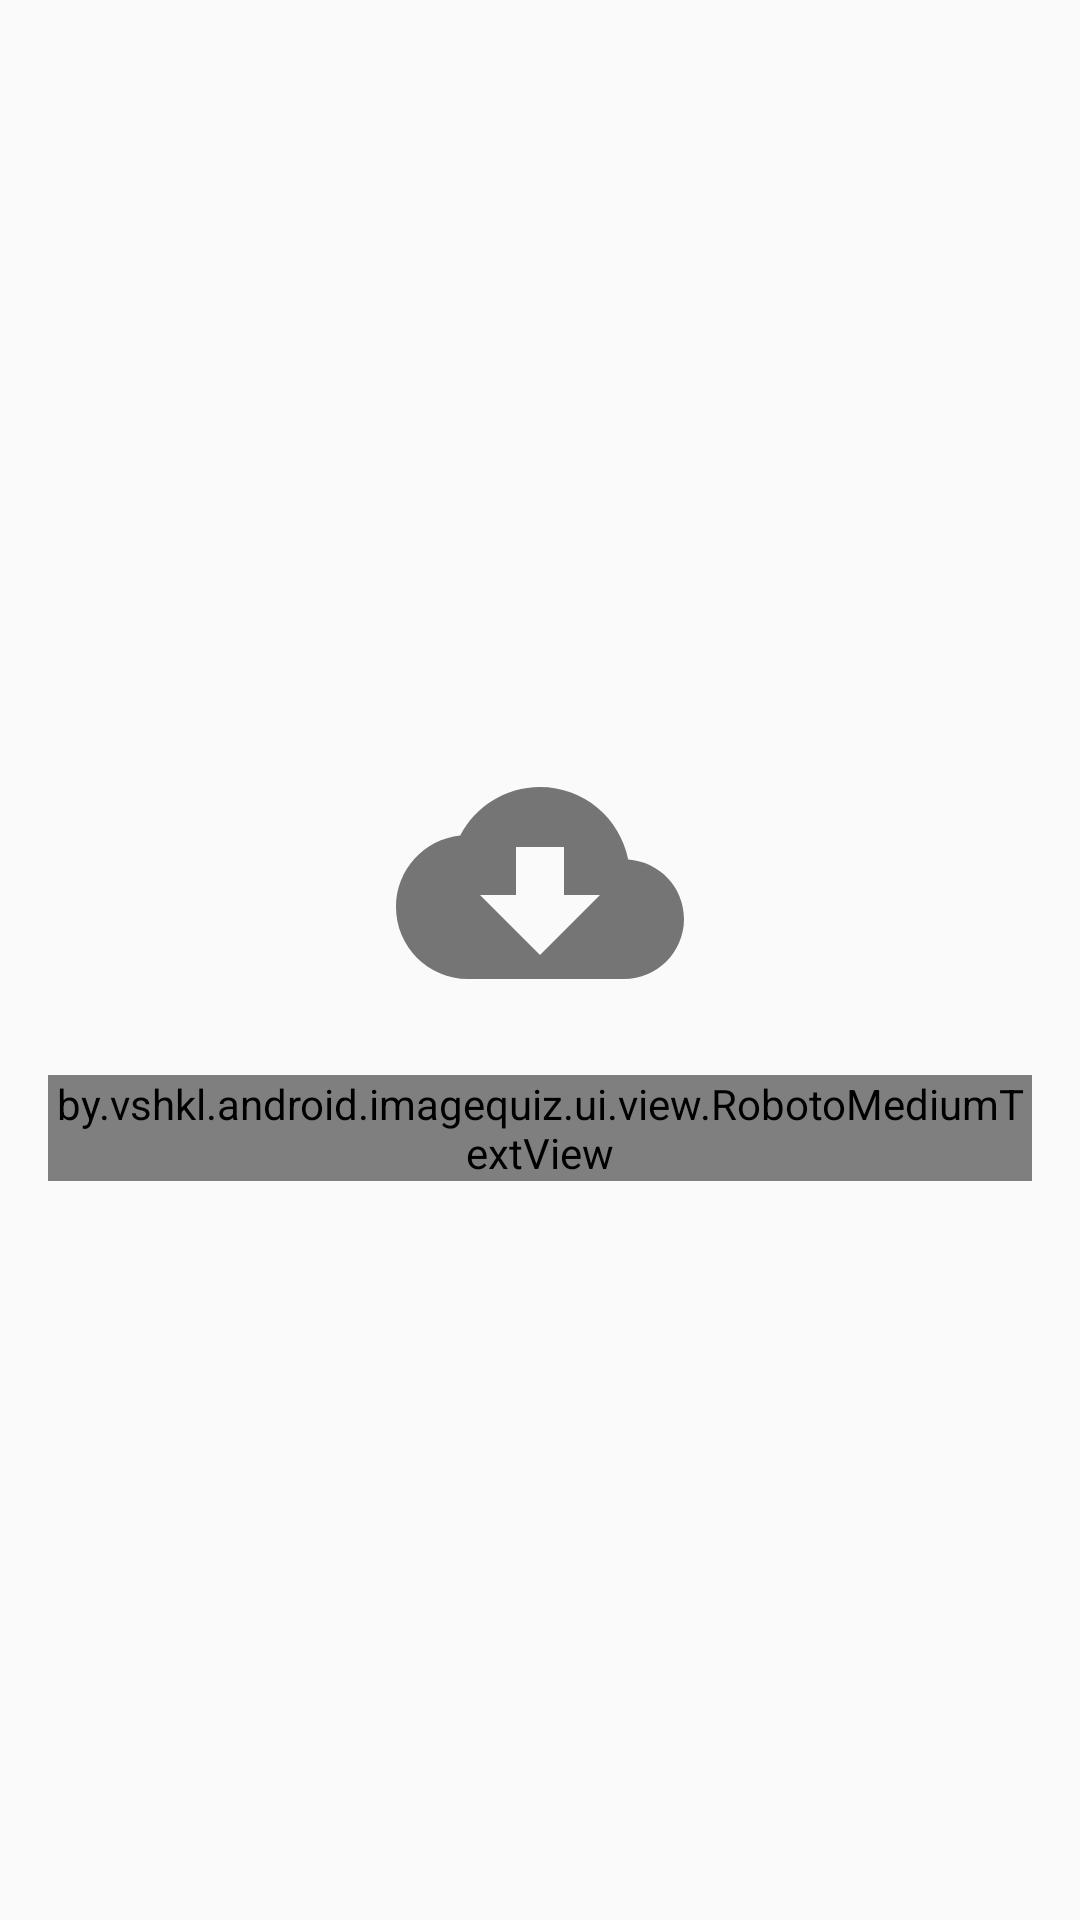

Produce the Android XML layout that renders to this screen, including the resource entries it uses.
<!-- AndroidManifest.xml: application theme AppTheme.NoActionBar -->
<!-- res/layout/content_empty.xml -->
<?xml version="1.0" encoding="utf-8"?>
<LinearLayout
    xmlns:android="http://schemas.android.com/apk/res/android"
    xmlns:app="http://schemas.android.com/apk/res-auto"
    xmlns:tools="http://schemas.android.com/tools"
    android:id="@+id/ll_empty"
    android:layout_width="match_parent"
    android:layout_height="match_parent"
    android:gravity="center"
    android:orientation="vertical"
    android:padding="16dp"
    android:visibility="visible"
    >

    <ImageView
        android:id="@+id/iv_empty_image"
        android:layout_width="96dp"
        android:layout_height="96dp"
        android:layout_gravity="center"
        app:srcCompat="@drawable/ic_download"
        tools:ignore="ContentDescription"
        />

    <by.vshkl.android.imagequiz.ui.view.RobotoMediumTextView
        android:layout_width="match_parent"
        android:layout_height="wrap_content"
        android:layout_marginTop="16dp"
        android:gravity="center"
        android:textColor="@color/colorPrimaryText"
        android:text="@string/message_empty"
        android:textSize="24sp"
        />

</LinearLayout>
<!-- resources referenced by this layout -->
<resources>
  <color name="colorPrimaryText">#212121</color>
  <!-- drawable ic_download (drawable) -->
  <?xml version="1.0" encoding="UTF-8" standalone="no"?>
  <vector xmlns:android="http://schemas.android.com/apk/res/android"
          android:width="24dp"
          android:height="24dp"
          android:viewportHeight="24.0"
          android:viewportWidth="24.0">
      <path
          android:fillColor="@color/colorIcon"
          android:pathData="M19.35,10.04C18.67,6.59 15.64,4 12,4 9.11,4 6.6,5.64 5.35,8.04 2.34,8.36 0,10.91 0,14c0,3.31 2.69,6 6,6h13c2.76,0 5,-2.24 5,-5 0,-2.64 -2.05,-4.78 -4.65,-4.96zM17,13l-5,5 -5,-5h3V9h4v4h3z"/>
  </vector>
  <string name="message_empty">Нажмите, чтобы загрузить задания.</string>
  <style name="AppTheme.NoActionBar">
          <item name="windowActionBar">false</item>
          <item name="windowNoTitle">true</item>
      </style>
  <color name="colorIcon">#757575</color>
</resources>
